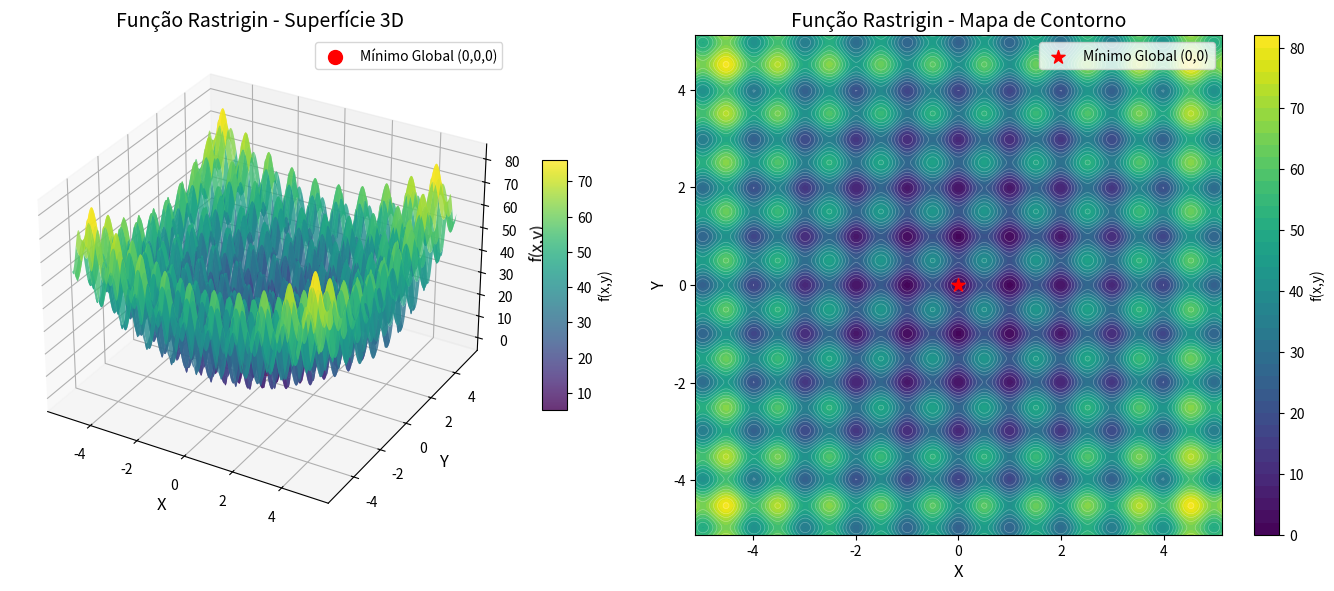
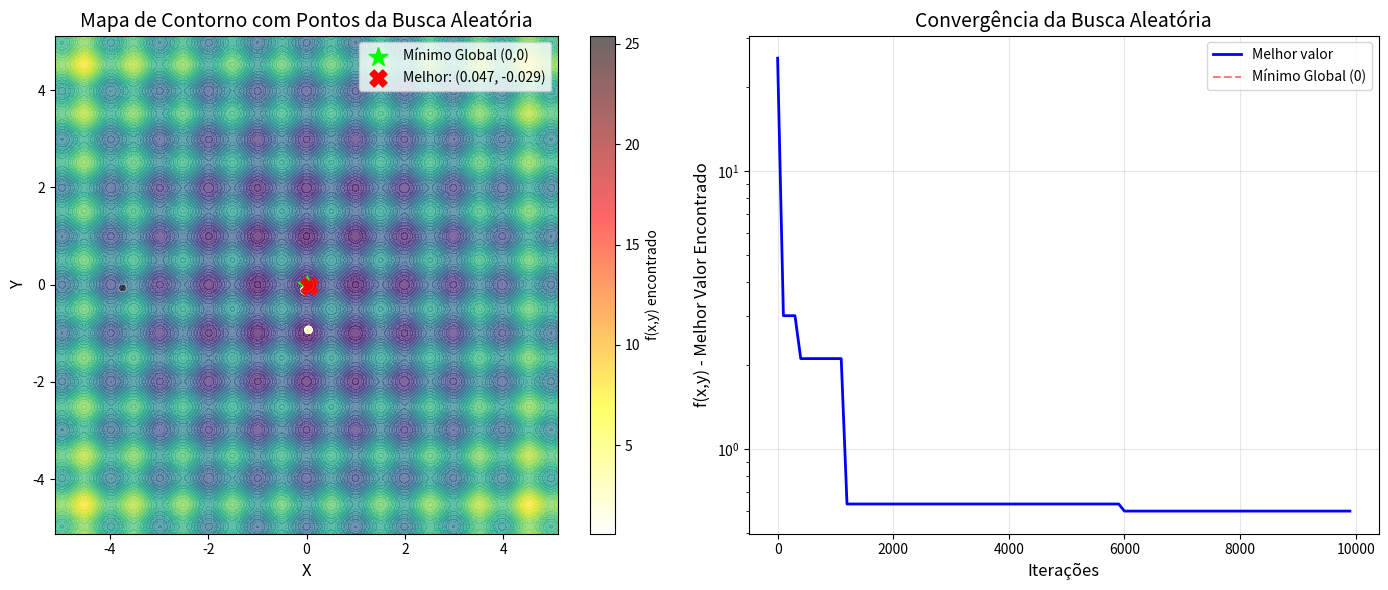
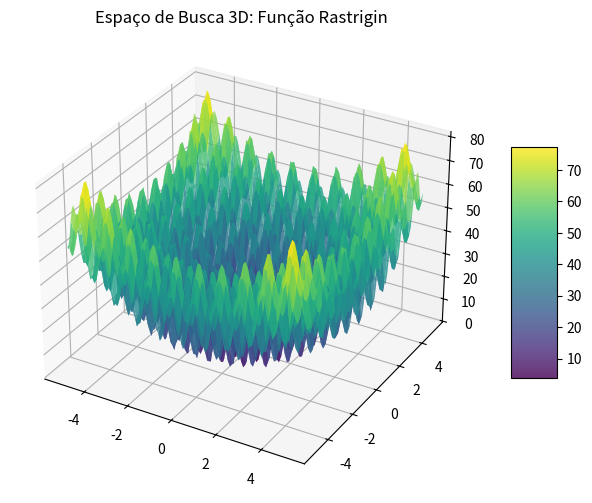
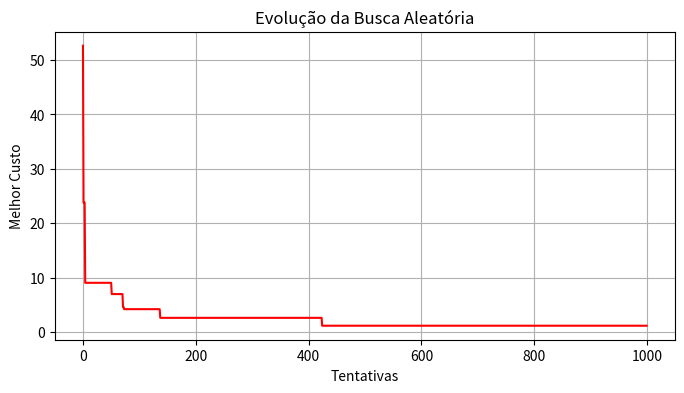

These figures' Python source, in order:
# -*- coding: utf-8 -*-
"""otimizacaodealgoritimos.ipynb

Automatically generated by Colab.

Original file is located at
    https://colab.research.google.com/drive/1xj7AbG9caQF3a-gHwfzVRTdYAnhoDKhh
"""

# ============================================================================
# DEMONSTRAÇÃO: Função Rastrigin e Busca Aleatória
# ============================================================================
#
# OBJETIVO: Demonstrar o conceito de Espaço de Busca e a limitação da
# Busca Aleatória (Monte Carlo) para encontrar o mínimo global de uma
# função com múltiplos mínimos locais.
#
# FUNÇÃO: Rastrigin 2D - benchmark clássico em otimização
#   f(x,y) = 20 + (x² - 10·cos(2π·x)) + (y² - 10·cos(2π·y))
#
# MÍNIMO GLOBAL: (x=0, y=0) com f(0,0) = 0
# ============================================================================

# Importação das bibliotecas necessárias
import numpy as np
import matplotlib.pyplot as plt
from mpl_toolkits.mplot3d import Axes3D
import random
import time

# ============================================================================
# 1. DEFINIÇÃO DA FUNÇÃO RASTRIGIN
# ============================================================================

def rastrigin_2d(x, y):
    """
    Função Rastrigin em 2 dimensões.

    A função é composta por uma constante 20 somada a termos quadráticos
    com cossenos para cada dimensão, criando múltiplos mínimos locais.

    Parâmetros:
    -----------
    x, y : float ou numpy.array
        Coordenadas a serem avaliadas

    Retorna:
    --------
    float ou numpy.array
        Valor da função em (x, y)

    Exemplo:
    --------
    >>> rastrigin_2d(0, 0)
    0.0
    >>> rastrigin_2d(1, 1)
    20 + (1 - 10·cos(2π)) + (1 - 10·cos(2π)) = 20 + (1-10) + (1-10) = 2.0
    """
    # Termo para dimensão x: x² - 10·cos(2π·x)
    termo_x = x**2 - 10 * np.cos(2 * np.pi * x)

    # Termo para dimensão y: y² - 10·cos(2π·y)
    termo_y = y**2 - 10 * np.cos(2 * np.pi * y)

    # Constante 20 + soma dos termos
    return 20 + termo_x + termo_y


# ============================================================================
# 2. VISUALIZAÇÃO DA FUNÇÃO RASTRIGIN
# ============================================================================

def visualizar_rastrigin():
    """
    Cria visualizações 2D e 3D da função Rastrigin para entender
    sua complexidade e a presença de múltiplos mínimos locais.
    """

    print("\n" + "=" * 70)
    print("VISUALIZAÇÃO DA FUNÇÃO RASTRIGIN")
    print("=" * 70)

    # Cria um grid de pontos no intervalo [-5.12, 5.12]
    # Este é o domínio tradicional da função Rastrigin
    x = np.linspace(-5.12, 5.12, 300)
    y = np.linspace(-5.12, 5.12, 300)
    X, Y = np.meshgrid(x, y)
    Z = rastrigin_2d(X, Y)

    # ---- Figura 1: Visualização 3D ----
    fig1 = plt.figure(figsize=(14, 6))

    ax1 = fig1.add_subplot(121, projection='3d')
    surf = ax1.plot_surface(X, Y, Z, cmap='viridis', alpha=0.8,
                            linewidth=0, antialiased=True)
    ax1.set_xlabel('X', fontsize=12)
    ax1.set_ylabel('Y', fontsize=12)
    ax1.set_zlabel('f(x,y)', fontsize=12)
    ax1.set_title('Função Rastrigin - Superfície 3D', fontsize=14)
    fig1.colorbar(surf, ax=ax1, shrink=0.5, aspect=10, label='f(x,y)')

    # Marca o mínimo global
    ax1.scatter([0], [0], [0], color='red', s=100,
                label='Mínimo Global (0,0,0)')
    ax1.legend()

    # ---- Figura 2: Mapa de Contorno ----
    ax2 = fig1.add_subplot(122)
    contour = ax2.contourf(X, Y, Z, levels=50, cmap='viridis')
    ax2.contour(X, Y, Z, levels=20, colors='white', alpha=0.3, linewidths=0.5)
    ax2.set_xlabel('X', fontsize=12)
    ax2.set_ylabel('Y', fontsize=12)
    ax2.set_title('Função Rastrigin - Mapa de Contorno', fontsize=14)
    fig1.colorbar(contour, ax=ax2, label='f(x,y)')

    # Marca o mínimo global
    ax2.scatter([0], [0], color='red', s=100, marker='*',
                label='Mínimo Global (0,0)')
    ax2.legend()

    plt.tight_layout()
    plt.show()

    # ---- Análise descritiva ----
    print("\nANÁLISE DA FUNÇÃO RASTRIGIN:")
    print("-" * 50)
    print("• A função possui MÚLTIPLOS MÍNIMOS LOCAIS (vales) espalhados")
    print("  por todo o domínio [-5.12, 5.12]")
    print("• Apenas UM MÍNIMO GLOBAL em (0, 0) com f(0,0) = 0")
    print("• A função é 'acidentada' e desafiadora para métodos simples")
    print("• O domínio [-5.12, 5.12] é o mais comum para benchmarks")
    print("• A complexidade aumenta com o número de dimensões")
    print("-" * 50)

    return X, Y, Z


# ============================================================================
# 3. BUSCA ALEATÓRIA (MONTE CARLO)
# ============================================================================

def busca_aleatoria_rastrigin(iteracoes=10000, dominio=(-5.12, 5.12)):
    """
    Implementa a Busca Aleatória (Método de Monte Carlo) para encontrar
    o mínimo da função Rastrigin.

    Estratégia: Gera N pontos aleatórios no domínio e mantém o melhor.

    Parâmetros:
    -----------
    iteracoes : int
        Número de pontos aleatórios a testar
    dominio : tuple
        (limite_inferior, limite_superior) para ambas as dimensões

    Retorna:
    --------
    tuple (melhor_x, melhor_y, melhor_valor, historico, tempo)
    """
    inicio = time.time()

    # Inicializa com o pior caso possível
    melhor_x = None
    melhor_y = None
    melhor_valor = float('inf')

    # Histórico para visualização da convergência
    historico = []

    print(f"\nExecutando Busca Aleatória com {iteracoes} tentativas...")

    for i in range(iteracoes):
        # Gera coordenadas aleatórias no domínio
        x = random.uniform(dominio[0], dominio[1])
        y = random.uniform(dominio[0], dominio[1])

        # Avalia a função
        valor = rastrigin_2d(x, y)

        # Atualiza se encontrou um valor melhor
        if valor < melhor_valor:
            melhor_valor = valor
            melhor_x = x
            melhor_y = y

        # Guarda histórico a cada 100 iterações
        if i % 100 == 0:
            historico.append((i, melhor_valor, melhor_x, melhor_y))

    fim = time.time()
    tempo = fim - inicio

    print(f"   ✓ Melhor valor encontrado: {melhor_valor:.6f}")
    print(f"   ✓ Coordenadas: ({melhor_x:.4f}, {melhor_y:.4f})")
    print(f"   ✓ Tempo de execução: {tempo:.4f} segundos")

    return melhor_x, melhor_y, melhor_valor, historico, tempo


# ============================================================================
# 4. VISUALIZAÇÃO DOS RESULTADOS DA BUSCA
# ============================================================================

def visualizar_busca_aleatoria(X, Y, Z, melhor_x, melhor_y, melhor_valor, historico):
    """
    Visualiza os resultados da Busca Aleatória sobreposta à função Rastrigin.
    """

    fig2 = plt.figure(figsize=(14, 6))

    # ---- Subplot 1: Mapa de Contorno com pontos testados ----
    ax1 = fig2.add_subplot(121)
    contour = ax1.contourf(X, Y, Z, levels=50, cmap='viridis', alpha=0.7)
    ax1.contour(X, Y, Z, levels=20, colors='white', alpha=0.2, linewidths=0.5)

    # Plota os pontos do histórico (a cada 100 iterações)
    if historico:
        hist_x = [h[2] for h in historico]  # coordenada x
        hist_y = [h[3] for h in historico]  # coordenada y
        hist_val = [h[1] for h in historico]  # valor

        # Mapeia valores para cores
        scatter = ax1.scatter(hist_x, hist_y, c=hist_val, cmap='hot_r',
                            s=30, alpha=0.6, edgecolors='white', linewidth=0.5)
        fig2.colorbar(scatter, ax=ax1, label='f(x,y) encontrado')

    # Marca o mínimo global
    ax1.scatter([0], [0], color='lime', s=200, marker='*',
                label='Mínimo Global (0,0)')

    # Marca o melhor encontrado
    ax1.scatter([melhor_x], [melhor_y], color='red', s=150, marker='X',
                label=f'Melhor: ({melhor_x:.3f}, {melhor_y:.3f})')

    ax1.set_xlabel('X', fontsize=12)
    ax1.set_ylabel('Y', fontsize=12)
    ax1.set_title('Mapa de Contorno com Pontos da Busca Aleatória', fontsize=14)
    ax1.legend()

    # ---- Subplot 2: Convergência do melhor valor ----
    ax2 = fig2.add_subplot(122)

    if historico:
        iteracoes = [h[0] for h in historico]
        valores = [h[1] for h in historico]

        ax2.plot(iteracoes, valores, 'b-', linewidth=2, label='Melhor valor')
        ax2.axhline(y=0, color='red', linestyle='--', alpha=0.5, label='Mínimo Global (0)')
        ax2.set_xlabel('Iterações', fontsize=12)
        ax2.set_ylabel('f(x,y) - Melhor Valor Encontrado', fontsize=12)
        ax2.set_title('Convergência da Busca Aleatória', fontsize=14)
        ax2.legend()
        ax2.grid(True, alpha=0.3)
        ax2.set_yscale('log')  # Escala logarítmica para melhor visualização

    plt.tight_layout()
    plt.show()


# ============================================================================
# 5. EXPERIMENTO: COMPARAÇÃO DE DESEMPENHO
# ============================================================================

def experimento_busca_aleatoria():
    """
    Realiza experimentos com diferentes números de iterações para
    demonstrar a ineficiência da Busca Aleatória.
    """

    print("\n" + "=" * 70)
    print("EXPERIMENTO: INFLUÊNCIA DO NÚMERO DE ITERAÇÕES")
    print("=" * 70)

    # Diferentes configurações de iterações
    configs = [
        (100, "100 tentativas"),
        (1000, "1.000 tentativas"),
        (10000, "10.000 tentativas"),
        (100000, "100.000 tentativas"),
    ]

    resultados = []

    for iteracoes, label in configs:
        print(f"\nExecutando: {label}")
        x, y, valor, _, tempo = busca_aleatoria_rastrigin(iteracoes)
        resultados.append({
            'iteracoes': iteracoes,
            'label': label,
            'x': x,
            'y': y,
            'valor': valor,
            'tempo': tempo,
            'erro': valor  # mínimo global é 0, então erro = valor
        })

    # Tabela comparativa
    print("\n" + "-" * 70)
    print("TABELA COMPARATIVA")
    print("-" * 70)
    print(f"{'Método':<20} {'Valor Encontrado':<18} {'Erro':<12} {'Tempo (s)':<10}")
    print("-" * 70)

    for r in resultados:
        print(f"{r['label']:<20} {r['valor']:<18.6f} {r['erro']:<12.6f} {r['tempo']:<10.4f}")

    print("-" * 70)

    # Análise dos resultados
    print("\nANÁLISE DOS RESULTADOS:")
    print("-" * 50)
    print("• A Busca Aleatória é INEFICIENTE para encontrar o mínimo global")
    print("• Mesmo com 100.000 tentativas, o erro ainda é significativo")
    print("• O tempo de execução cresce linearmente com as iterações")
    print("• A qualidade da solução melhora lentamente (lei da potência)")
    print("• Em altas dimensões, este método é completamente inviável")
    print("-" * 50)

    return resultados


# ============================================================================
# 6. FUNÇÃO PRINCIPAL
# ============================================================================

def main():
    """
    Função principal que executa toda a demonstração.
    """

    print("=" * 70)
    print("COMPUTATIONAL INTELLIGENCE - AULA 01")
    print("DEMONSTRAÇÃO: FUNÇÃO RASTRIGIN E BUSCA ALEATÓRIA")
    print("=" * 70)

    print("""
OBJETIVO DA DEMONSTRAÇÃO:
-------------------------
1. Visualizar a complexidade da Função Rastrigin
2. Entender o conceito de mínimos locais vs. mínimo global
3. Demonstrar a ineficiência da Busca Aleatória (Monte Carlo)
4. Estabelecer a motivação para algoritmos mais sofisticados

FUNÇÃO: f(x,y) = 20 + (x² - 10·cos(2π·x)) + (y² - 10·cos(2π·y))
MÍNIMO GLOBAL: (0, 0) com f(0,0) = 0
    """)

    input("⏎ Pressione ENTER para iniciar a demonstração...")

    # Passo 1: Visualizar a função
    X, Y, Z = visualizar_rastrigin()

    input("\n⏎ Pressione ENTER para executar a Busca Aleatória...")

    # Passo 2: Executar Busca Aleatória
    melhor_x, melhor_y, melhor_valor, historico, tempo = busca_aleatoria_rastrigin(10000)

    # Passo 3: Visualizar resultados
    visualizar_busca_aleatoria(X, Y, Z, melhor_x, melhor_y, melhor_valor, historico)

    # Passo 4: Experimento comparativo
    input("\n⏎ Pressione ENTER para executar o experimento comparativo...")
    experimento_busca_aleatoria()

    # Conclusão
    print("\n" + "=" * 70)
    print(" DEMONSTRAÇÃO CONCLUÍDA!")
    print("=" * 70)

# ============================================================================
# PONTO DE ENTRADA DO PROGRAMA
# ============================================================================

if __name__ == "__main__":
    main()



#FUNÇÃO: f(x,y) = 20 + (x² - 10·cos(2π·x)) + (y² - 10·cos(2π·y))
#MÍNIMO GLOBAL: (0, 0) com f(0,0) = 0

# Importa a biblioteca NumPy para manipulação de matrizes e cálculos matemáticos vetoriais
import numpy as np

# Importa a biblioteca Matplotlib para geração de gráficos 2D e 3D
import matplotlib.pyplot as plt

# Importa o módulo time para medir a eficiência computacional e tempo de execução
import time

# Define a função objetivo Rastrigin em 2D que recebe as coordenadas x e y
def rastrigin(x, y):
    # Retorna o valor de fitness calculado pela fórmula matemática da Rastrigin
    return 20 + (x**2 - 10 * np.cos(2 * np.pi * x)) + (y**2 - 10 * np.cos(2 * np.pi * y))

# Define um intervalo discreto de 100 pontos entre -5.12 e 5.12 para o eixo X
x_range = np.linspace(-5.12, 5.12, 100)

# Define um intervalo discreto de 100 pontos entre -5.12 e 5.12 para o eixo Y
y_range = np.linspace(-5.12, 5.12, 100)

# Gera a grade bidimensional (malha de pontos) combinando todos os valores de X e Y
X, Y = np.meshgrid(x_range, y_range)

# Executa a função Rastrigin para cada par de coordenadas na malha gerada
Z = rastrigin(X, Y)

# Cria a estrutura da figura do gráfico com tamanho de 10 por 6 polegadas
fig = plt.figure(figsize=(10, 6))

# Adiciona um subgráfico tridimensional (3D) à figura criada
ax = fig.add_subplot(111, projection='3d')

# Plota a superfície 3D utilizando a paleta de cores 'viridis' e transparência 0.8
surf = ax.plot_surface(X, Y, Z, cmap='viridis', edgecolor='none', alpha=0.8)

# Adiciona a barra lateral indicando os valores de custo/fitness da função
fig.colorbar(surf, shrink=0.5, aspect=5)

# Define o título principal do gráfico
ax.set_title("Espaço de Busca 3D: Função Rastrigin")

# Exibe a janela gráfica na tela
plt.show()

# Fixa a semente de gerador de números aleatórios para permitir reprodutibilidade dos testes
np.random.seed(42)

# Define a quantidade total de amostras aleatórias que o algoritmo irá testar
NUM_TENTATIVAS = 1000

# Inicializa a variável com valor infinito para garantir que a primeira tentativa seja aceita
melhor_custo = float('inf')

# Inicializa as variáveis de melhor coordenada X e Y como nulas
melhor_x, melhor_y = None, None

# Cria uma lista vazia para armazenar o histórico do melhor resultado ao longo do tempo
historico = []

# Registra o instante de tempo de início do processo de busca
tempo_inicio = time.time()

# Loop de repetição executado NUM_TENTATIVAS vezes
for tentativa in range(NUM_TENTATIVAS):
    # Sorteia um valor aleatório contínuo entre -5.12 e 5.12 para o candidato X
    x_cand = np.random.uniform(-5.12, 5.12)

    # Sorteia um valor aleatório contínuo entre -5.12 e 5.12 para o candidato Y
    y_cand = np.random.uniform(-5.12, 5.12)

    # Avalia o candidato sorteado passando as coordenadas na função Rastrigin
    custo_atual = rastrigin(x_cand, y_cand)

    # Verifica se o custo atual obtido é menor do que o melhor custo registrado até agora
    if custo_atual < melhor_custo:
        # Atualiza o melhor custo com o novo valor mais baixo encontrado
        melhor_custo = custo_atual

        # Atualiza a melhor coordenada X registrada
        melhor_x = x_cand

        # Atualiza a melhor coordenada Y registrada
        melhor_y = y_cand

    # Adiciona o melhor custo atual à lista de histórico para acompanhamento da evolução
    historico.append(melhor_custo)

# Registra o instante de tempo de encerramento da busca
tempo_fim = time.time()

# Exibe no terminal a melhor coordenada X encontrada
print(f"Melhor X: {melhor_x:.4f}")

# Exibe no terminal a melhor coordenada Y encontrada
print(f"Melhor Y: {melhor_y:.4f}")

# Exibe no terminal o menor valor de custo (fitness) alcançado pelo algoritmo
print(f"Melhor Custo: {melhor_custo:.4f}")

# Exibe o tempo total gasto na busca em milissegundos
print(f"Tempo: {(tempo_fim - tempo_inicio)*1000:.2f} ms")

# Cria uma figura para o gráfico de linha de convergência 2D
plt.figure(figsize=(8, 4))

# Plota a linha de evolução do histórico na cor vermelha
plt.plot(historico, color='red')

# Define o título do gráfico de convergência
plt.title("Evolução da Busca Aleatória")

# Define o rótulo do eixo horizontal (tentativas)
plt.xlabel("Tentativas")

# Define o rótulo do eixo vertical (menor custo encontrado)
plt.ylabel("Melhor Custo")

# Adiciona a grade de linhas ao fundo do gráfico
plt.grid(True)

# Exibe o gráfico 2D na tela
plt.show()
